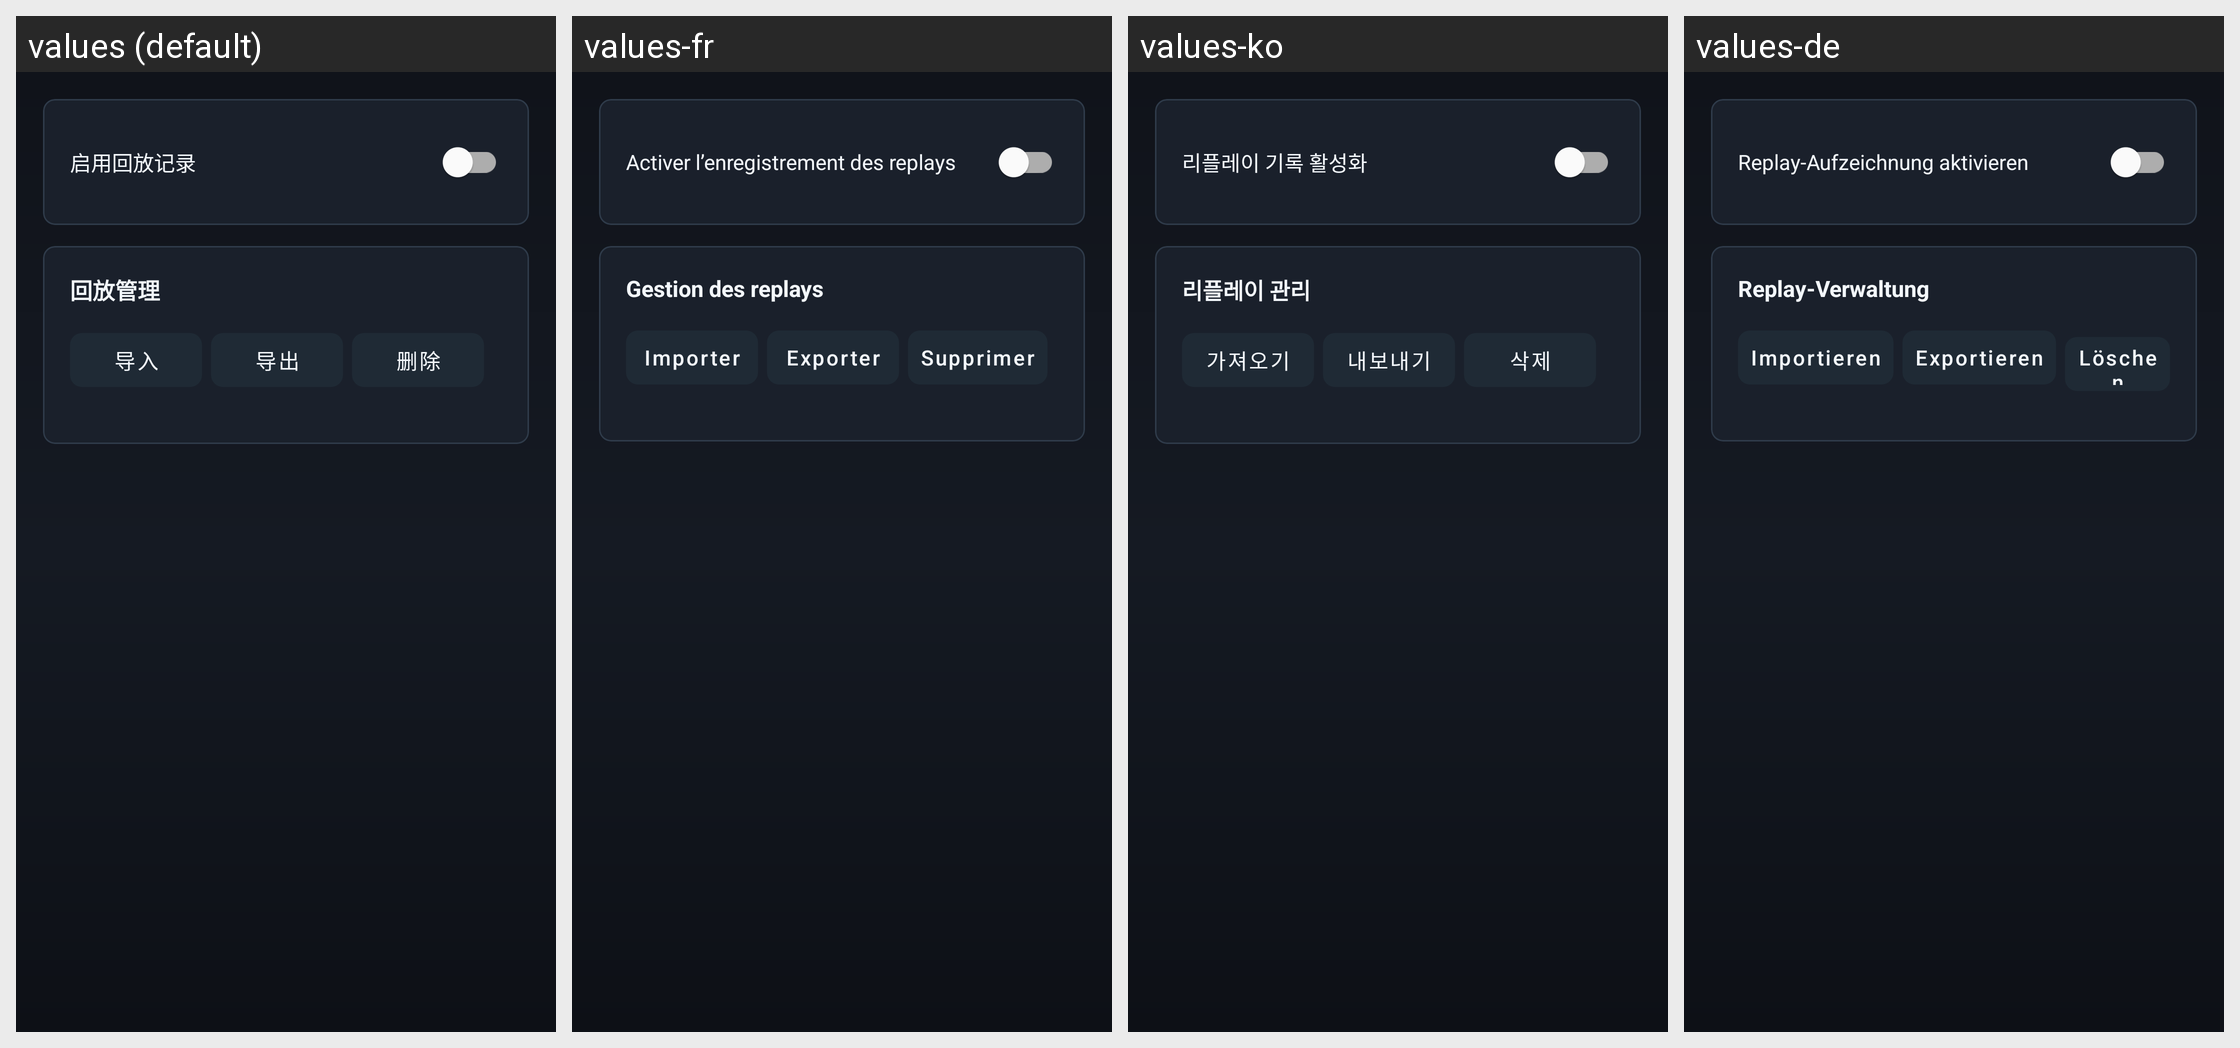

Translations of the strings shown on this Android screen, per locale in the grid:
Android screen res/layout/fragment_select_replay.xml rendered under 4 locales, left to right: values (default), values-fr, values-ko, values-de. Device: Nexus 5 (rendered at 1080×1920; each locale shown at half size, 540×960, under a caption strip naming it); theme Theme.JSRhythmDemo.NoActionBar.
Other locales in the repository, not shown: values-en, values-ja, values-ru, values-zh-rHK, values-zh-rTW.
Strings drawn on this screen, with the default value and each locale's value (text and hints the layout hard-codes, and strings that could not be matched under every locale, appear in the picture but are not listed):

setting_replay_recording
  values: 启用回放记录
  values-fr: Activer l’enregistrement des replays
  values-ko: 리플레이 기록 활성화
  values-de: Replay-Aufzeichnung aktivieren

section_replay_manage
  values: 回放管理
  values-fr: Gestion des replays
  values-ko: 리플레이 관리
  values-de: Replay-Verwaltung

action_import
  values: 导入
  values-fr: Importer
  values-ko: 가져오기
  values-de: Importieren

action_export
  values: 导出
  values-fr: Exporter
  values-ko: 내보내기
  values-de: Exportieren

action_delete
  values: 删除
  values-fr: Supprimer
  values-ko: 삭제
  values-de: Löschen
